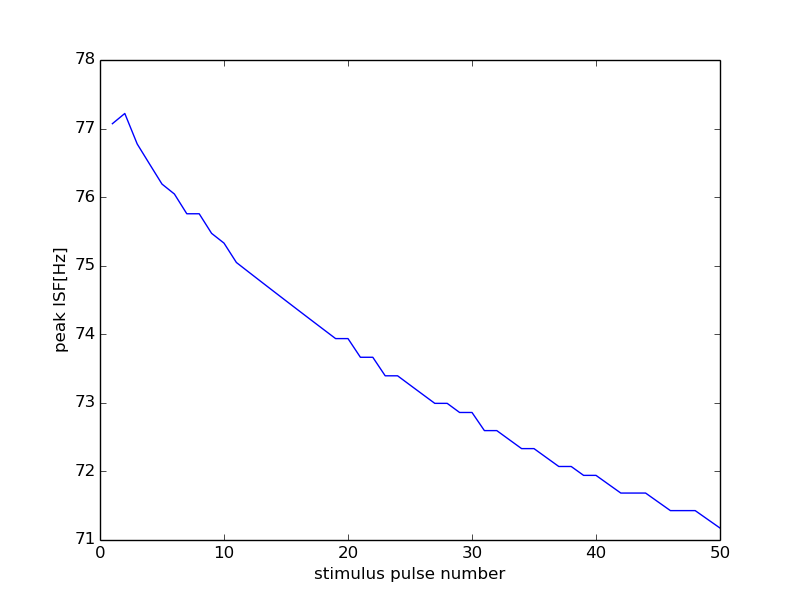

Source data for this figure (header and first rows):
0, 15000
0, 0
1, 77.07
2, 77.22
3, 76.78
4, 76.48
5, 76.19
6, 76.05
7, 75.76
8, 75.76
9, 75.47
10, 75.33
11, 75.05
12, 74.91
13, 74.77
14, 74.63
15, 74.49
16, 74.35
17, 74.21
18, 74.07
19, 73.94
20, 73.94
21, 73.66
22, 73.66
23, 73.39
24, 73.39
25, 73.26
26, 73.13
27, 72.99
28, 72.99
29, 72.86
30, 72.86
31, 72.6
32, 72.6
33, 72.46
34, 72.33
35, 72.33
36, 72.2
37, 72.07
38, 72.07
39, 71.94
40, 71.94
41, 71.81
42, 71.68
43, 71.68
44, 71.68
45, 71.56
46, 71.43
47, 71.43
48, 71.43
49, 71.3
50, 71.17
